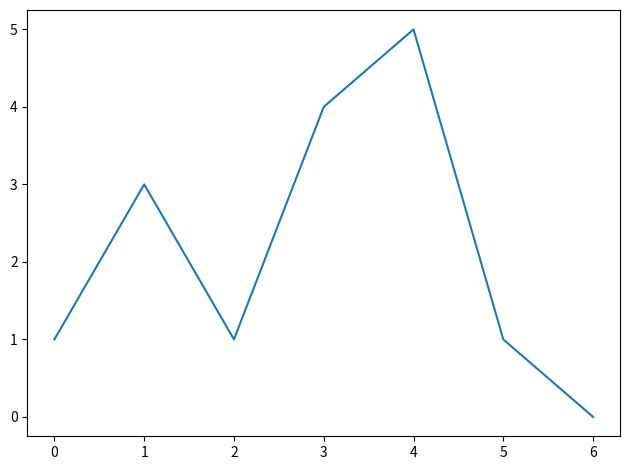

Here is the Python script that generated this plot: (Note: this script raises an exception after producing the figure.)
"""
`indemmar` - context managers for `matplotlib` plots
"""

from contextlib import contextmanager
import numpy as np
import matplotlib.pyplot as plt
from matplotlib.gridspec import GridSpec

__all__ = ['plot', 'plot_and_legend', 'adaptable_legend_subplot']


def get_all_handles_and_labels(fig):
    """Get handles and labels of every Artist in the figure

    :param fig: Figure to gather the artists and handles from
    :type fig: matplotlib.Figure
    :returns: List of handles, and their labels as a tuple of lists
    :rtype: [matplotlib.Artist], [str]
    """
    artists = {}
    for ax in fig.get_axes():
        handles, labels = ax.get_legend_handles_labels()
        for h, l in zip(handles, labels):
            artists[l] = h
    return list(artists.values()), list(artists.keys())


def adaptable_legend_subplot(nrow=1, ncol=1, legend_side='right', ratio=10, **figure_kwargs):
    """Creates a layout with separate subplot for the legend
    Parameters
    ----------
    nrow : int
        Number of rows of subplots.
    ncol : int
        Number of columns of subplots.
    legend_side : {'top', 'bottom', 'left', 'right'}
        Which side of the plots should the legend be placed.
    ratio: int
        Ratio of legend subplot to the rest of the subplots.
    **figure_kwargs
        Keyword arguments passed to `matplotlib.Figure` constructor.
    Returns
    -------
    figure: `matplotlib.Figure`
        The figure object
    lax: `matplotlib.Axes`
        The axis of a subplot holding the legend
    ax: `matplotlib.Axes` object or array of Axes objects
        The axes of the subplot to be used for the plot itself.
        A `numpy.array` array of Axes if *nrow* or *ncol* greater than 1.
    """
    fig = plt.figure(constrained_layout=True, **figure_kwargs)
    ax = np.empty((nrow, ncol), dtype=object)  # user-facing axes
    # lax is the legend subplot axes object

    # iterators for all the subplots of the figure (incuding the legend subplot)
    row_start, row_stop = 0, nrow
    col_start, col_stop = 0, ncol

    if legend_side is 'top':
        row_start, row_stop = 1, nrow + 1
        gs = GridSpec(nrow + 1, ncol, fig, height_ratios=[1] + [ratio] * nrow)
        lax = fig.add_subplot(gs[0, :])  # span first row
    elif legend_side is 'bottom':
        gs = GridSpec(nrow + 1, ncol, fig, height_ratios=[ratio] * nrow + [1])
        lax = fig.add_subplot(gs[-1, :])  # span last row
    elif legend_side is 'left':
        col_start, col_stop = 1, ncol + 1
        gs = GridSpec(nrow, ncol + 1, fig, width_ratios=[1] + [ratio] * ncol)
        lax = fig.add_subplot(gs[:, 0])  # span first column
    elif legend_side is 'right':
        gs = GridSpec(nrow, ncol + 1, fig, width_ratios=[ratio] * ncol + [1])
        lax = fig.add_subplot(gs[:, -1])  # span last column
    else:
        raise ArgumentError(
            'Unknown legend_side argument - allowed options are ["top","bottom","left","right"]')

    lax.axis('off')

    # initialize user-facing axes
    for i, row in enumerate(range(row_start, row_stop)):
        for j, col in enumerate(range(col_start, col_stop)):
            ax[i, j] = fig.add_subplot(gs[row, col])

    # flatten if necessary
    ax = ax.flatten() if 1 in ax.shape else ax
    ax = ax[0] if ax.size is 1 else ax

    return fig, lax, ax


@contextmanager
def plot(fname=None, **kwargs):
    fig, ax = plt.subplots(**kwargs)

    try:
        yield (fig, ax)
    finally:
        fig.tight_layout()
        if fname is not None:
            fig.savefig(fname)


@contextmanager
def plot_and_legend(fname=None,
                    legend_title='',
                    legend_side='right',
                    legend_pos=[0.5, 0.5],
                    legend_ncol=1,
                    **figure_kwargs):

    nrow, ncol = figure_kwargs.pop('nrow', 1), figure_kwargs.pop('ncol', 1)
    fig, lax, ax = adaptable_legend_subplot(nrow, ncol, legend_side, **figure_kwargs)

    try:
        yield (fig, ax)
    finally:
        h, l = get_all_handles_and_labels(fig)
        lax.legend(h,
                   l,
                   title=legend_title,
                   bbox_transform=lax.transAxes,
                   bbox_to_anchor=legend_pos,
                   loc='center',
                   ncol=legend_ncol)

        if fname is not None:
            fig.savefig(fname)


if __name__ == '__main__':
    # run examples

    with plot(fname='fig/simple.png') as (fig, ax):
        ax.plot([1, 3, 1, 4, 5, 1, 0])

    with plot_and_legend(ncol=2,
                         fname='fig/legend.png',
                         figsize=(10, 4),
                         legend_side='right',
                         legend_ncol=1) as (fig, ax):

        x = np.linspace(0, np.pi * 2, 100)
        ax[0].plot(x, np.sin(x), label="$y=sin(x)$", color='red')
        ax[1].plot(x, np.cos(x), label="$y=cos(x)$", color='blue')
        fig.suptitle('Periodic functions')
